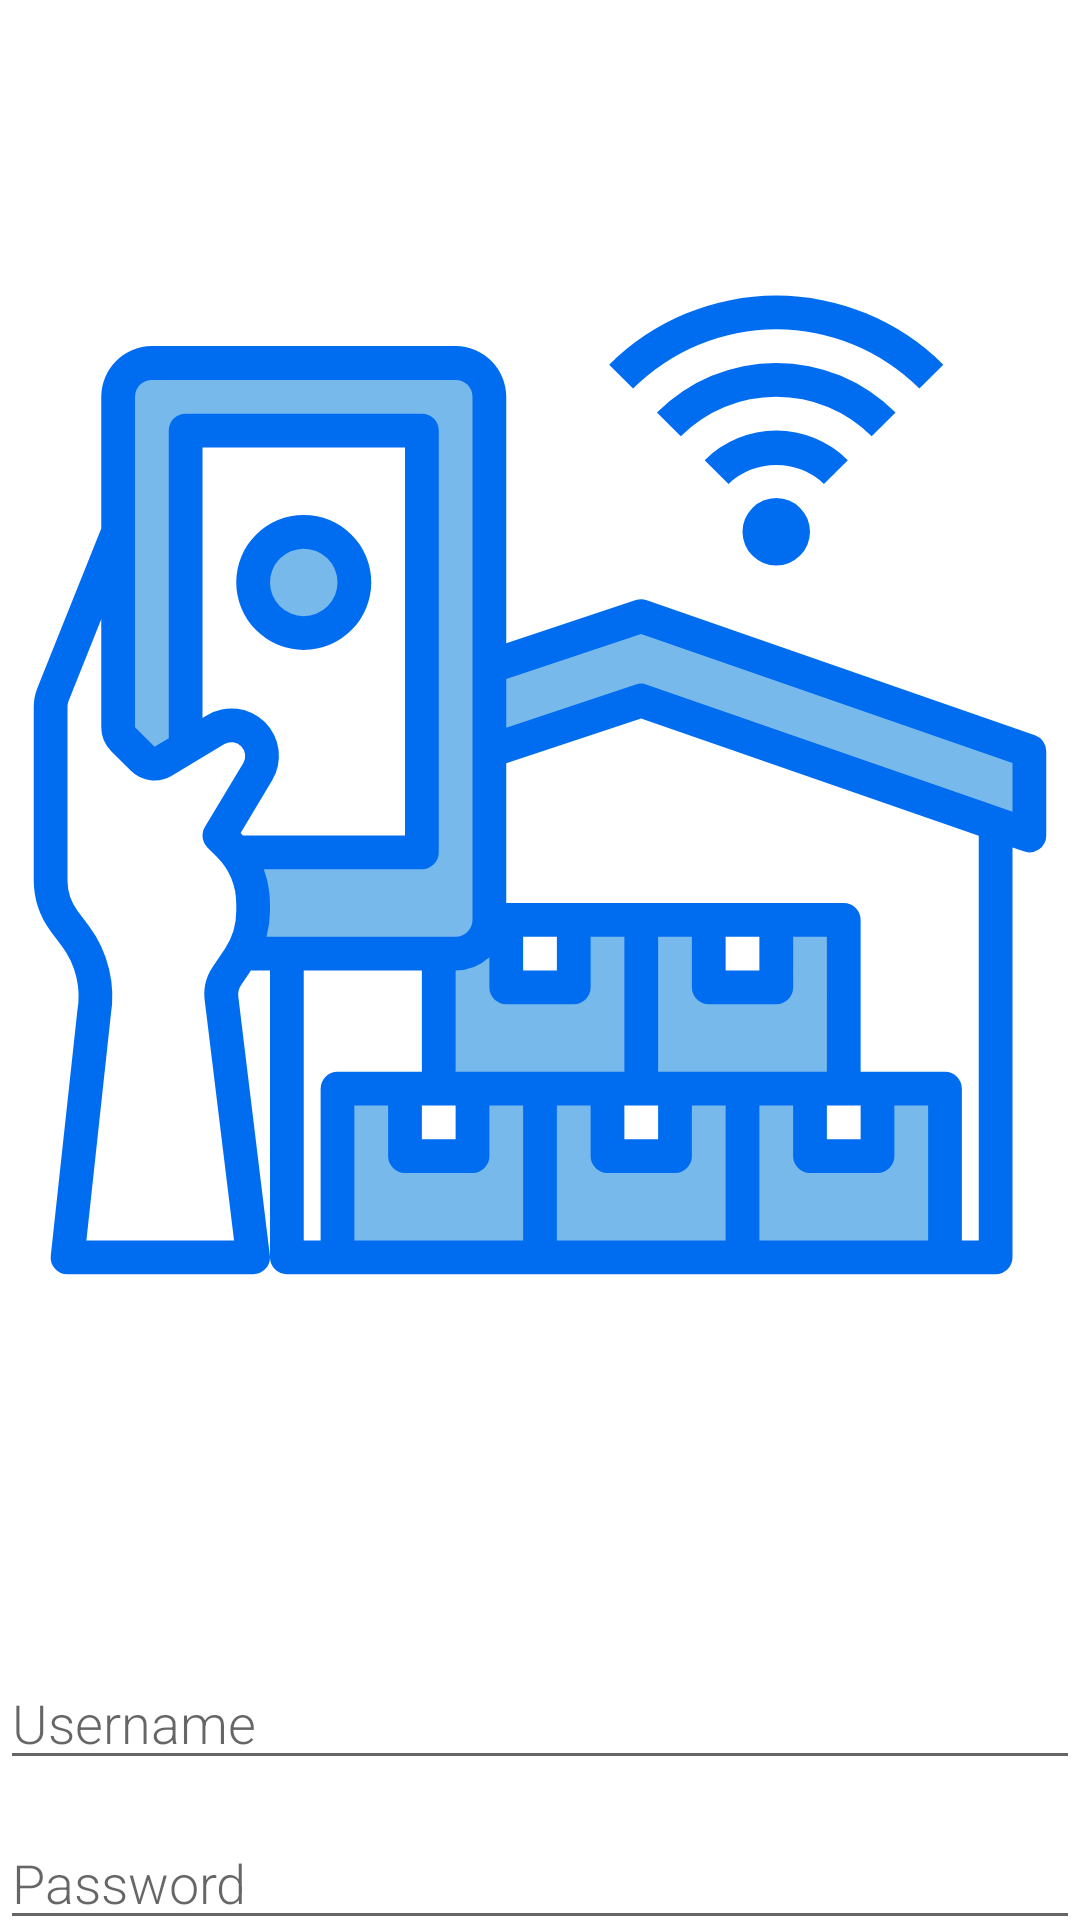

This screen was rendered from an Android layout file. Write that file and the resources it references.
<!-- AndroidManifest.xml: application theme Theme.CidadesInteligentes -->
<!-- res/layout/activity_main.xml -->
<?xml version="1.0" encoding="utf-8"?>
<androidx.constraintlayout.widget.ConstraintLayout xmlns:android="http://schemas.android.com/apk/res/android"
    xmlns:app="http://schemas.android.com/apk/res-auto"
    xmlns:tools="http://schemas.android.com/tools"
    android:layout_width="match_parent"
    android:layout_height="match_parent"
    tools:context=".MainActivity">


    <Button
        android:id="@+id/button2"
        android:layout_width="match_parent"
        android:layout_height="wrap_content"
        android:text="@string/notes"
        app:layout_constraintBottom_toBottomOf="parent"
        app:layout_constraintEnd_toEndOf="parent"
        app:layout_constraintHorizontal_bias="0.0"
        app:layout_constraintStart_toStartOf="parent"
        app:layout_constraintTop_toBottomOf="@+id/buttonLogin"
        app:layout_constraintVertical_bias="0.79" />

    <Button
        android:id="@+id/buttonLogin"
        android:layout_width="match_parent"
        android:layout_height="wrap_content"
        android:layout_marginTop="12dp"
        android:text="@string/login"
        app:layout_constraintEnd_toEndOf="parent"
        app:layout_constraintHorizontal_bias="0.0"
        app:layout_constraintStart_toStartOf="parent"
        app:layout_constraintTop_toBottomOf="@+id/password" />

    <EditText
        android:id="@+id/password"
        android:layout_width="match_parent"
        android:layout_height="wrap_content"
        android:layout_marginTop="12dp"
        android:ems="10"
        android:fontFamily="sans-serif-light"
        android:hint="@string/password"
        android:inputType="textPassword"
        android:textSize="18sp"
        app:layout_constraintEnd_toEndOf="parent"
        app:layout_constraintHorizontal_bias="0.0"
        app:layout_constraintStart_toStartOf="parent"
        app:layout_constraintTop_toBottomOf="@+id/username" />

    <EditText
        android:id="@+id/username"
        android:layout_width="match_parent"
        android:layout_height="wrap_content"
        android:layout_marginTop="40dp"
        android:ems="10"
        android:fontFamily="sans-serif-light"
        android:hint="@string/username"
        android:inputType="text"
        android:textSize="18sp"
        app:layout_constraintEnd_toEndOf="parent"
        app:layout_constraintHorizontal_bias="0.0"
        app:layout_constraintStart_toStartOf="parent"
        app:layout_constraintTop_toBottomOf="@+id/imageView" />

    <ImageView
        android:id="@+id/imageView"
        android:layout_width="match_parent"
        android:layout_height="wrap_content"
        android:src="@drawable/ic_warehouse"
        app:layout_constraintEnd_toEndOf="parent"
        app:layout_constraintHorizontal_bias="0.0"
        app:layout_constraintStart_toStartOf="parent"
        app:layout_constraintTop_toTopOf="parent" />
</androidx.constraintlayout.widget.ConstraintLayout>
<!-- resources referenced by this layout -->
<resources>
  <!-- drawable ic_warehouse: vector/xml drawable (drawable, 3947 chars, omitted) -->
  <string name="login">Login</string>
  <string name="notes">Notes</string>
  <string name="password">Password</string>
  <string name="username">Username</string>
  <style name="Theme.CidadesInteligentes" parent="Theme.MaterialComponents.DayNight.DarkActionBar">
          
          <item name="colorPrimary">@color/purple_500</item>
          <item name="colorPrimaryVariant">@color/purple_700</item>
          <item name="colorOnPrimary">@color/white</item>
          
          <item name="colorSecondary">@color/teal_200</item>
          <item name="colorSecondaryVariant">@color/teal_700</item>
          <item name="colorOnSecondary">@color/black</item>
          
          <item name="android:statusBarColor" tools:targetApi="l">?attr/colorPrimaryVariant</item>
          
      </style>
  <!-- not gathered from this repository: default colours our renderer supplied (Android Studio template values) -->
  <color name="purple_500">#FF6200EE</color>
  <color name="purple_700">#FF3700B3</color>
  <color name="teal_200">#FF03DAC5</color>
  <color name="teal_700">#FF018786</color>
  <color name="black">#FF000000</color>
  <color name="white">#FFFFFFFF</color>
</resources>
